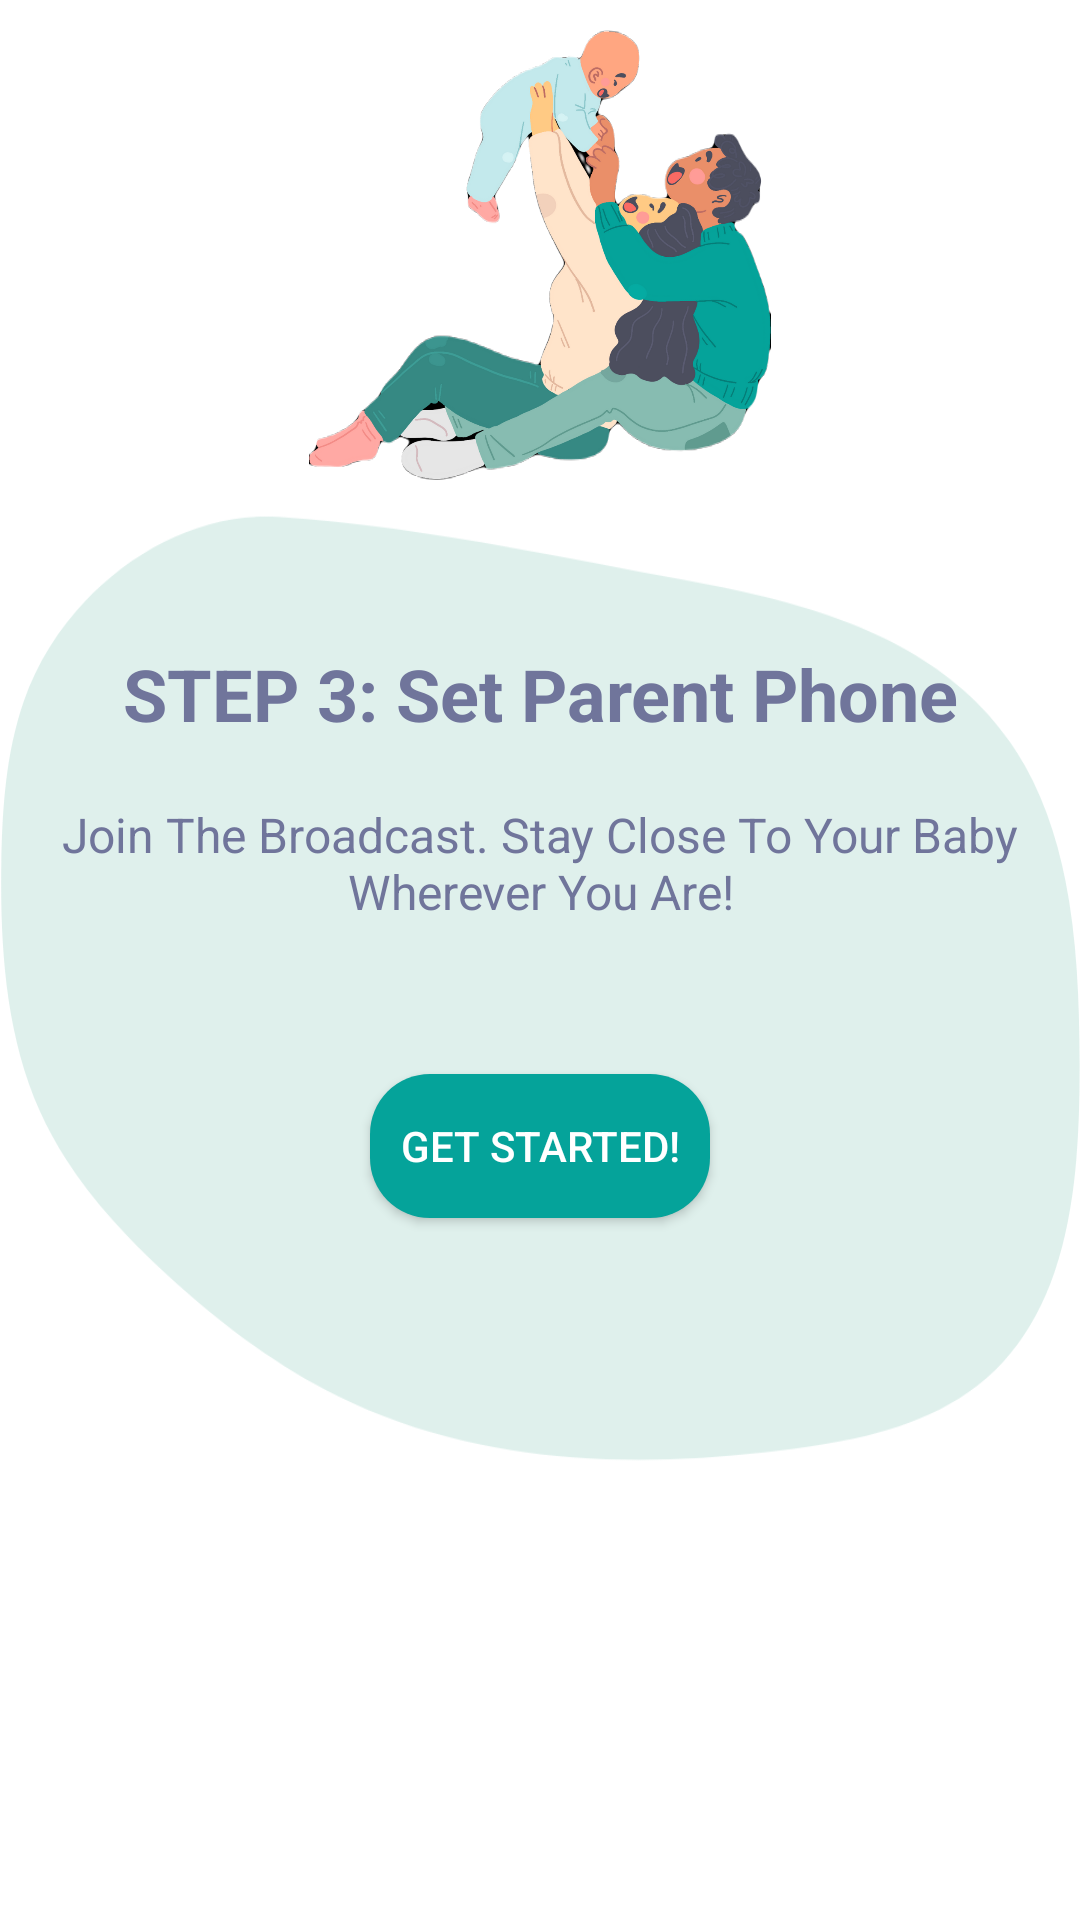

The Android layout XML behind this screen, and the referenced resources:
<!-- AndroidManifest.xml: application theme Theme.BambinoBabyMonitor -->
<!-- res/layout/fragment_getstarted4.xml -->
<?xml version="1.0" encoding="utf-8"?>
<LinearLayout xmlns:android="http://schemas.android.com/apk/res/android"
    xmlns:app="http://schemas.android.com/apk/res-auto"
    xmlns:tools="http://schemas.android.com/tools"
    android:layout_width="match_parent"
    android:layout_height="wrap_content"
    android:background="@color/white"
    android:orientation="vertical"
    tools:context=".fragments.getstarted1">
    <LinearLayout
        android:layout_width="match_parent"
        android:orientation="vertical"
        android:layout_marginTop="10dp"
        android:layout_height="150dp">
        <ImageView
            android:layout_width="wrap_content"
            android:src="@drawable/parent"
            android:layout_height="match_parent">

        </ImageView>
    </LinearLayout>



    <LinearLayout
        android:layout_marginTop="10dp"
        android:layout_width="match_parent"
        android:background="@drawable/green_back"
        android:orientation="vertical"
        android:layout_height="330dp">
        <TextView
            android:layout_marginTop="45dp"
            android:id="@+id/textViewWelcome"
            android:layout_width="match_parent"
            android:layout_height="wrap_content"
            android:layout_marginLeft="15dp"
            android:layout_marginRight="15dp"
            android:text="@string/fragment_4_title"
            android:textAlignment="center"
            android:textColor="@color/baby_lilac_bold"
            android:textSize="24sp"
            android:textStyle="bold"

            />

        <TextView
            android:id="@+id/textViewWelcomeContent"
            android:layout_width="match_parent"
            android:layout_height="wrap_content"
            android:layout_gravity="center"
            android:layout_marginLeft="15dp"
            android:layout_marginTop="20dp"
            android:layout_marginRight="15dp"
            android:text="@string/fragment_4_context"
            android:textAlignment="center"
            android:textColor="@color/baby_lilac_bold"
            android:textSize="16dp"></TextView>
        <Button
            android:layout_marginTop="50dp"
            android:layout_marginBottom="10dp"
            android:layout_gravity="center"
            android:textColor="@color/white"
            android:layout_width="wrap_content"
            android:paddingLeft="10dp"
            android:paddingRight="10dp"
            android:id="@+id/getStartedButton"
            android:text="@string/get_started"
            android:background="@drawable/primary_button_background"
            android:layout_height="wrap_content">

        </Button>



    </LinearLayout>




</LinearLayout>
<!-- resources referenced by this layout -->
<resources>
  <color name="baby_lilac_bold">#70759b</color>
  <color name="white">#FFFFFFFF</color>
  <!-- drawable green_back: png bitmap (drawable, 18772 bytes) -->
  <!-- drawable parent: png bitmap (drawable, 355765 bytes) -->
  <!-- drawable primary_button_background (drawable) -->
  <?xml version="1.0" encoding="utf-8"?>
  <shape xmlns:android="http://schemas.android.com/apk/res/android"
      android:shape="rectangle">
      <solid android:color="#05a39a"></solid>
      <corners android:radius="20dp"></corners>
  
  
  </shape>
  <string name="fragment_4_context">Join The Broadcast. Stay Close To Your Baby Wherever You Are!</string>
  <string name="fragment_4_title">STEP 3: Set Parent Phone</string>
  <string name="get_started">Get Started!</string>
  <style name="Theme.BambinoBabyMonitor" parent="Theme.AppCompat.NoActionBar">
          
          <item name="colorPrimary">@color/purple_500</item>
          <item name="colorPrimaryVariant">@color/purple_700</item>
          <item name="colorOnPrimary">@color/white</item>
          
          <item name="colorSecondary">@color/teal_200</item>
          <item name="colorSecondaryVariant">@color/teal_700</item>
          <item name="colorOnSecondary">@color/black</item>
  
          
          <item name="android:statusBarColor">?attr/colorPrimaryVariant</item>
          
      </style>
  <color name="purple_500">#FF6200EE</color>
  <color name="purple_700">#FF3700B3</color>
  <color name="teal_200">#FF03DAC5</color>
  <color name="teal_700">#FF018786</color>
  <color name="black">#FF000000</color>
</resources>
